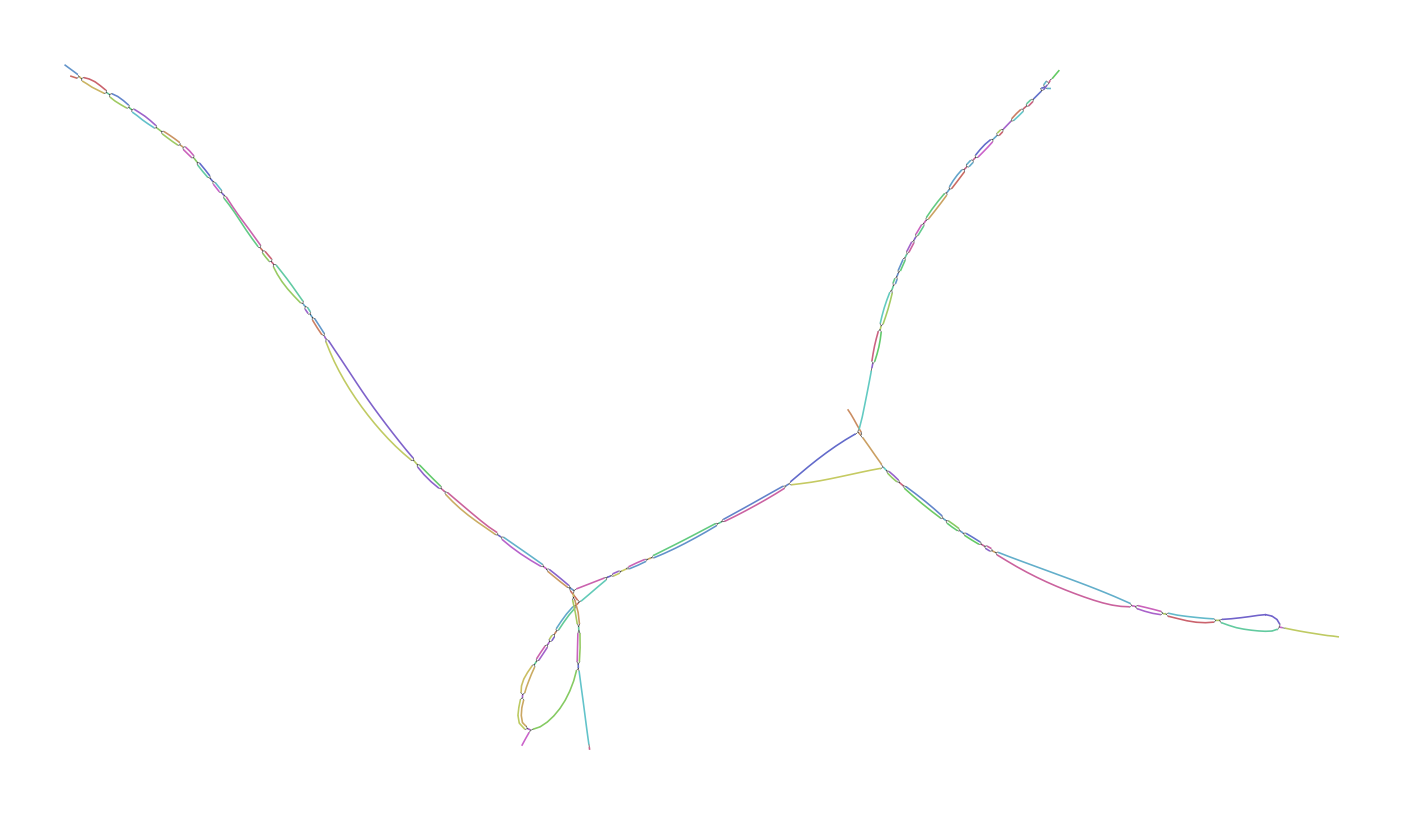

The file beside this chart, header and first rows:
Node_Label, Sequence
k_813, CTGGACGGGAAGAGGTACACGCCTTCCCCACTTTCATCCA…
k_825, TTCTGTCTGGACGGGAAGAG
k_1046, CCTGATAGGGTGCTGCAGAGGCCCACTGTATTGCTACTAA…
k_1158, TGGCACATGGAGTTGATCACAAATGAACTTTTA
k_1196, CAAATGAACTTTTATACAAAACATACAAACAAAAACCC
k_1401, ACTCGATGGCATTGGTGGCCACCACAACATATGGGGATTG…
k_1403, GACTCGATGGCATTG
k_2385, GGCCCTCACTTTTTAAAAACTTGTAGCCACACCACTTACA…
k_2387, AGGCCCTCACTTTTT
k_2761, TTGGGCTCATCACCCAGGTATGCACCCTTGAATCCAACTC…
k_2785, AGGTCACGGTGGTTGGGCTCATCACC
k_3339, CTCTCATCACTAGGAGTCCAGTCACAACTAAATGGTGCGG…
k_3345, ATTCTCTCATCACTAGG
k_3393, GTGAGGTTTAGTTGGT
k_4833, CCATCTGCCGTTATGACGGGCACCTCCACCATATGGTCGG…
k_4839, TCACCATCTGCCGTTAT
k_5023, GCTTGAGGTAGATATCACCACTAATCTCAACTAAGTTTAT…
k_5025, AGCTTGAGGTAGATA
k_5174, GGTATGATGGATGCAAGTGAGAA
k_5192, GATGCAAGTGAGAAGACAAATTATACATGCTGTAGACTCC…
k_5595, AGGTCATAGTGGTAGTCCTTTGACCCGGTTGCTGTTTCCT…
k_5601, AACAGGTCATAGTGGTA
k_5637, CCGTACCTCTGTGCCTGTAACAGGTCATAGTG
k_5643, ATCCCGTACCTCTGTGC
k_5933, CTTGTGTCTGGCTGGCCGCTTCCCCTTTGTCCATTTCTTA…
k_5945, CCTGCACTTGTGTCTGGCTG
k_6511, GGTTCTACTACCTTGGAGAGGTTATGGTAATTCCAAGTTT…
k_6519, GGCTGGTTCTACTACCTT
k_6715, CTGGGTTATCAGCAAGCTGTCTTCCTCGTACAGGCTCCAA…
k_6725, TCCAGCTGGGTTATCAGCA
k_7167, AGTCCATCACTTTTTCCCTTCCTTATTGAGAGGTAAGTTT…
k_7169, CAGTCCATCACTTTT
k_7439, TCGATGGCATTGTGCGCGGCAATTGCCCCCACCCCCAGCA…
k_7443, ACTCGATGGCATTGTG
k_7728, GACAGCCCCACACCATTGACAGGCTGCAAGAA
k_7764, ACAGGCTGCAAGAAAGGGAAGAACTTCTCTTTTGCAGGCA…
k_8112, AATGAAGATAACACC
k_8114, ATGAAGATAACACCTAAGGAGTCAGAGAAAGATAGCAAGA…
k_8222, GCCACAATAGTGGTAGA
k_8228, ACAATAGTGGTAGATGGAGTCAAATATCAGGTAAAGAAAA…
k_8338, TTATACCACATTTATGTGTGTAT
k_8356, ATTTATGTGTGTATTGATGGGTGTATAATAGTCAAGAGCG…
k_8465, ATCACTGCCTTTGGGAGCTCAGTGGTCTTCCCTGCCCCTG…
k_8563, CCAATATCTTCATTTACAAATGTATAAGCTA
k_8915, TTTAGGTAGTACAACTTGACTAATTCGTAGGTGGGTAGGA…
k_8919, TCTTTAGGTAGTACAA
k_8957, TCTACGTCAGTCTTGACGTTCTTTAGGTAGTAC
k_8961, TTTCTACGTCAGTCTT
k_9106, CCTGTGAGTGGAATCTAT
k_9114, TGAGTGGAATCTATTTAAAACCAGGGCCGTTATTCTACCA…
k_9563, CCCCTTTCTCCACTTGAATCCAATCTTGTTGCCATCTTTG…
k_9783, TTTTGGGGCTTGCCCGCTTCATGTAGAATTTGCATCCCAT…
k_9795, GTTATTTTTTGGGGCTTGCC
k_9839, TCTTCTATTGGGTGTTTTTGCCCTGTTGTGGTTACTGACC…
k_9845, AATTCTTCTATTGGGTG
k_10360, TTGTACTCCTGCCTG
k_10362, TGTACTCCTGCCTGTTTGCCTAGGAATACAAAGATCATTG…
k_10545, AGGTGGGTTGTGTCCTCTAGTCTTTGATCTTCTATGGTAT…
k_10551, TGAAGGTGGGTTGTGTC
k_11859, CTTCTCTGAGTCCAGTACTTCTCCAACATTCTTCTTCTCT…
... 118 more rows
